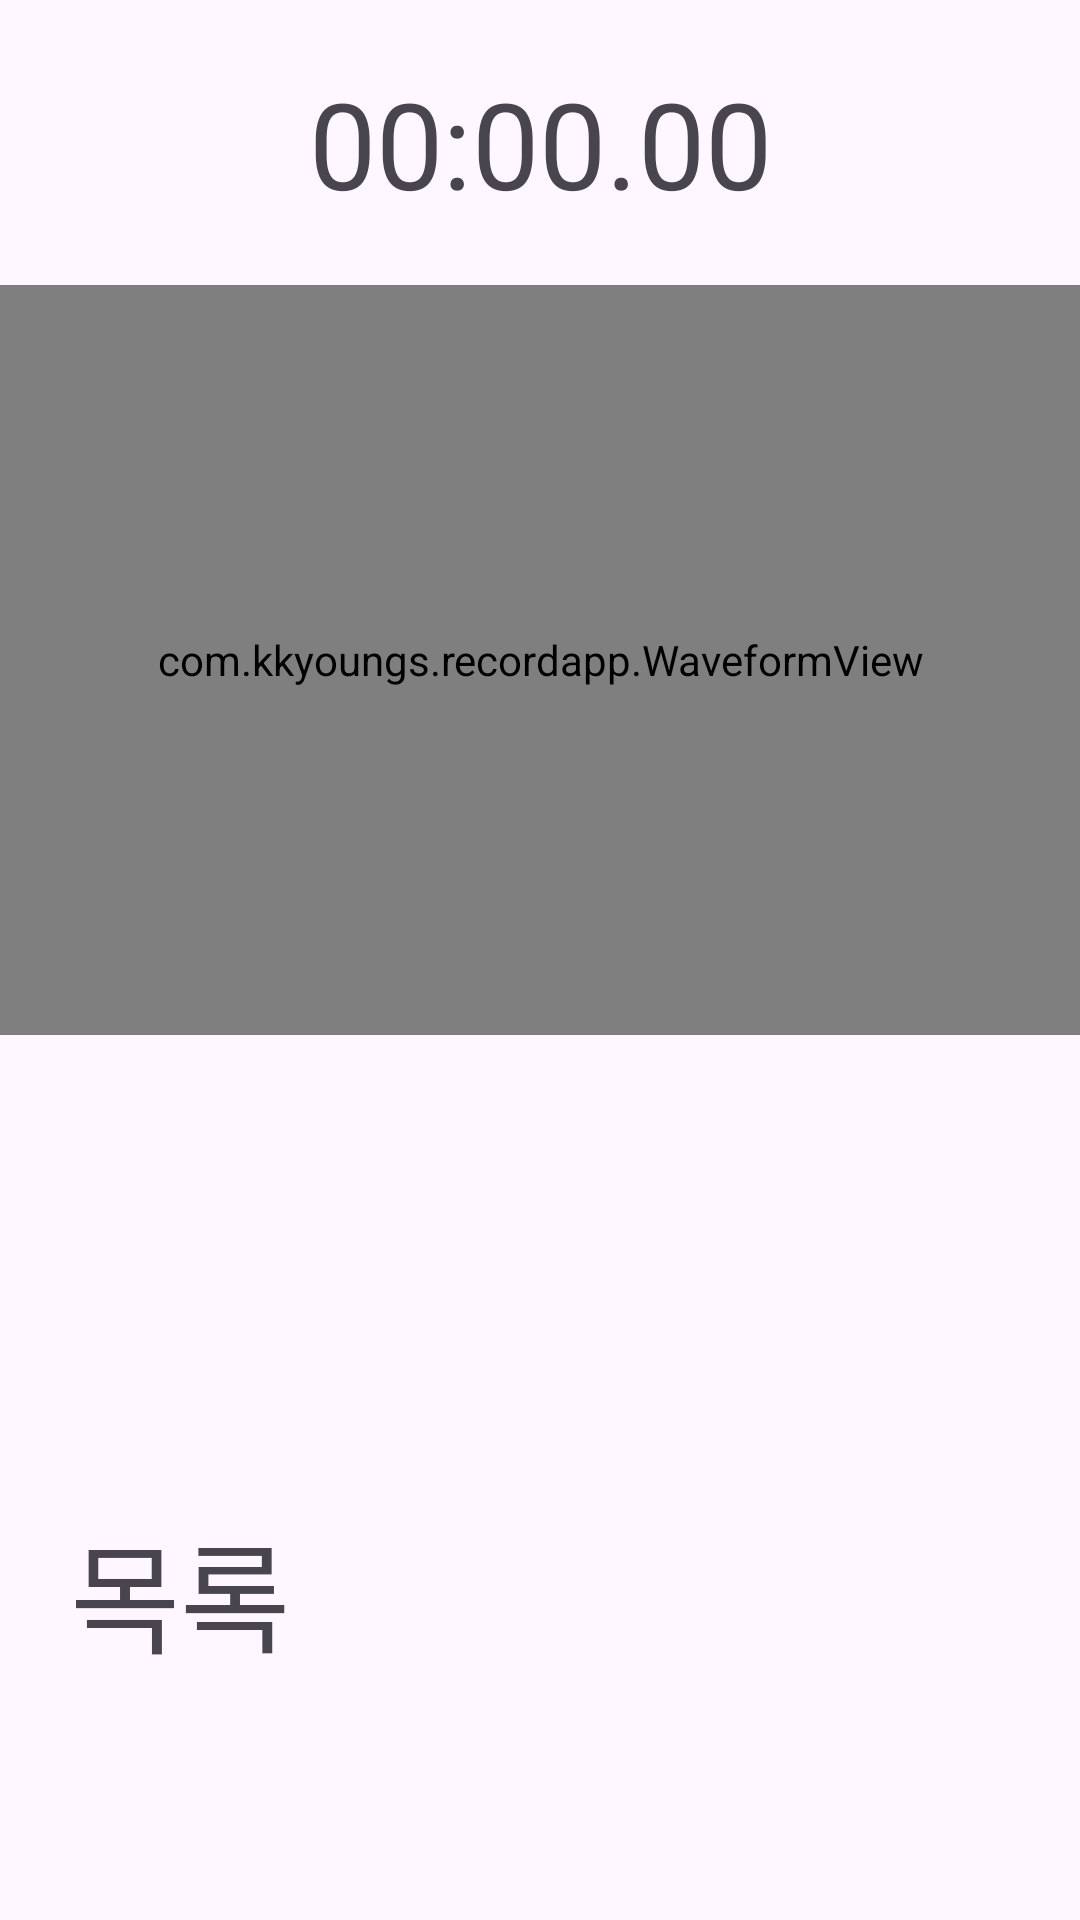

Layout XML and referenced resources for this Android screen:
<!-- AndroidManifest.xml: application theme Theme.RecordApp -->
<!-- res/layout/activity_main.xml -->
<?xml version="1.0" encoding="utf-8"?>
<androidx.constraintlayout.widget.ConstraintLayout xmlns:android="http://schemas.android.com/apk/res/android"
    xmlns:app="http://schemas.android.com/apk/res-auto"
    xmlns:tools="http://schemas.android.com/tools"
    android:layout_width="match_parent"
    android:layout_height="match_parent"
    tools:context=".MainActivity">

    <TextView
        android:layout_width="wrap_content"
        android:layout_height="wrap_content"
        android:id="@+id/timerTextView"
        android:text="00:00.00"
        android:textSize="40sp"
        app:layout_constraintBottom_toTopOf="@id/waveformView"
        app:layout_constraintTop_toTopOf="parent"
        app:layout_constraintStart_toStartOf="parent"
        app:layout_constraintEnd_toEndOf="parent"
        />

    <com.kkyoungs.recordapp.WaveformView
        android:id="@+id/waveformView"
        android:layout_width="0dp"
        android:layout_height="250dp"
        android:background="#787575"
        app:layout_constraintBottom_toTopOf="@id/recordButton"
        app:layout_constraintEnd_toEndOf="parent"
        app:layout_constraintStart_toStartOf="parent"
        app:layout_constraintTop_toTopOf="parent" />



    <TextView
        android:layout_width="wrap_content"
        android:layout_height="wrap_content"
        android:id="@+id/list"
        android:text="목록"
        android:textSize="40dp"
        android:layout_marginBottom="80dp"
        app:layout_constraintBottom_toBottomOf="parent"
        app:layout_constraintStart_toStartOf="parent"
        app:layout_constraintEnd_toStartOf="@id/recordButton"/>

    <ImageView
        android:layout_width="120dp"
        android:layout_height="120dp"
        app:layout_constraintBottom_toBottomOf="parent"
        app:layout_constraintStart_toStartOf="parent"
        app:layout_constraintEnd_toEndOf="parent"
        android:layout_marginBottom="80dp"
        android:id="@+id/recordButton"
        android:src = "@drawable/record"
         />

    <ImageView
        android:layout_width="40dp"
        android:layout_height="40dp"
        app:layout_constraintBottom_toBottomOf="parent"
        app:layout_constraintStart_toEndOf="@id/recordButton"
        android:layout_marginLeft="20dp"
        android:layout_marginBottom="80dp"
        android:id="@+id/pauseButton"
        android:src = "@drawable/pause"
        />




</androidx.constraintlayout.widget.ConstraintLayout>
<!-- resources referenced by this layout -->
<resources>
  <style name="Theme.RecordApp" parent="Base.Theme.RecordApp" />
  <style name="Base.Theme.RecordApp" parent="Theme.Material3.DayNight.NoActionBar">
          
          
      </style>
</resources>
